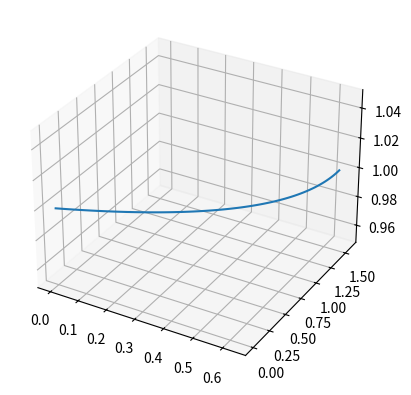

Generate this figure with matplotlib:
import numpy as np
import matplotlib.pyplot as plt
from mpl_toolkits.mplot3d import Axes3D

class dmp_moton_learning:

    def __init__(self, acc, vel, pos, K, D, time_step, canonical_constant, number_of_basis, basis_width):

        '''

        :param acc: n x m array containing acceleration (n is dimensions and m is number of data points)
        :param vel: n x m array containing velocity (n is dimensions and m is number of data points)
        :param pos: n x m array containing position (n is dimensions and m is number of data points)
        :param K: K gain (position)
        :param D: D gain (velocity)
        :param time_step: sampling time
        :param canonical_constant:
        :param number_of_basis: number of basis function
        :param basis_width: width of basis function
        '''

        self.x0 = pos[:,0]
        self.goal = pos[:,pos.shape[1] - 1]
        self.K = K
        self.D = D
        self.time_step = time_step
        self.canonical_constant = canonical_constant
        self.number_of_basis = number_of_basis
        self.basis_width = basis_width

        self.acc = acc
        self.vel = vel
        self.pos = pos


    def calculate_f(self):

        goal_matrix = np.ones((1,self.pos.shape[1])) * self.goal[0]
        for r in range(0, self.pos.shape[0] - 1):
            goal_matrix = np.vstack((goal_matrix,np.ones((1,self.pos.shape[1])) * self.goal[r + 1]))

        f = self.acc - self.K * (goal_matrix - self.pos) + self.D * self.vel

        diff = self.goal - self.x0

        for it in range(0, diff.shape[0]):

            f[it, :] *= diff[it]

        return f

    def canonical_system_output(self):

        time = np.array(self.time_step * np.linspace(0, self.pos.shape[1], self.pos.shape[1]))
        return np.exp(-time * self.canonical_constant)

    def calculate_centers(self):

        time = np.linspace(0, self.number_of_basis, self.number_of_basis) * \
               (self.pos.shape[1] * self.time_step * self.canonical_constant / self.number_of_basis)
        return np.exp(-time)

    def psi(self, h, s, c):

        diff = s - np.ones(s.shape[0]) * c
        return np.exp(-h * (s - c) ** 2)

    def learn_weights(self):

        centers = self.calculate_centers()
        s = self.canonical_system_output()
        psi_mat = []
        for c in centers:
            p = self.psi(self.basis_width, s, c)
            psi_mat.append(p / np.sum(p))

        psi_mat = np.array(psi_mat)
        psi_mat = psi_mat.T
        f = self.calculate_f()
        f = f.T
        weights = []
        for i in range(0, self.pos.shape[0]):
            w = np.linalg.pinv(psi_mat).dot(f[:,i][np.newaxis].T)
            weights.append(w[:,0])
        print(np.array(weights))

if __name__ == "__main__" :

    time = np.linspace(0, np.pi, 100)
    velx = np.sin(time)
    accx = np.cos(time)
    vely = time
    accy = np.ones(100) * (vely[1] - vely[0]) / 0.01
    posx = []
    posy = []
    x = 0.0
    y = 0.0
    for i in range(0, velx.shape[0]):
        x += velx[i] * 0.01
        y += vely[i] * 0.01
        posx.append(x)
        posy.append(y)

    fig = plt.figure()
    ax = fig.add_subplot(111, projection='3d')
    ax.plot(posx,posy,1)
    #plt.show()

    posx = np.array(posx)
    pos = np.vstack((posx, np.array(posy)))
    velx = np.array(velx)
    vel = np.vstack((velx, np.array(vely)))
    accx = np.array(accx)
    acc = np.vstack((accx, np.array(accy)))

    dmp_learn = dmp_moton_learning(acc, vel, pos, 2, 4, 0.01, 1, 10, 1)
    dmp_learn.learn_weights()
    dmp_learn.calculate_f()

    print(pos.shape)
